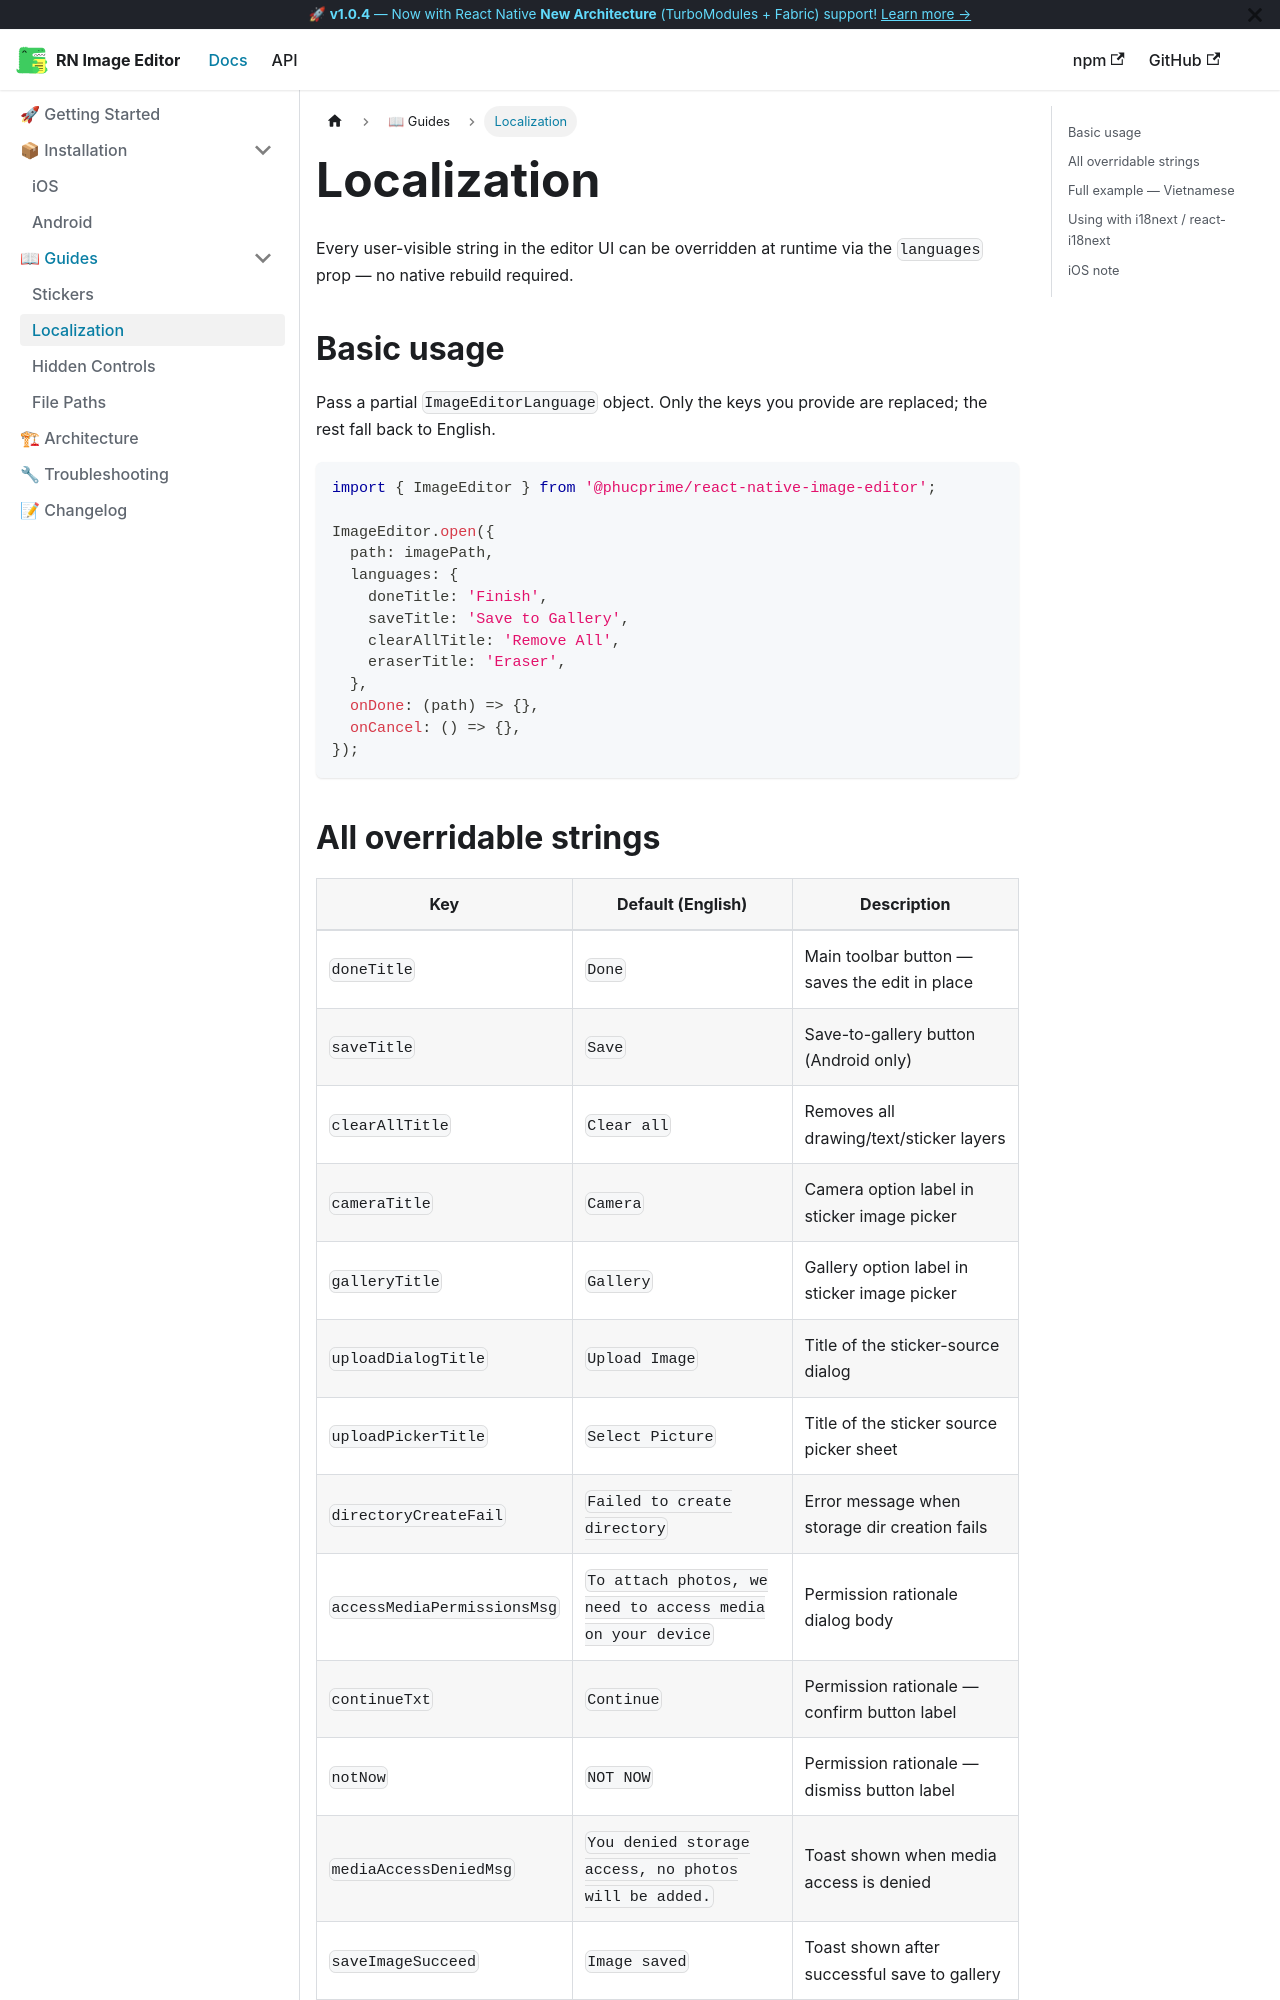

repository: nguyenhoangphucvnm/react-native-image-editor · page: docs/guides/localization/index.html · generator: docusaurus

---
id: localization
title: Localization
sidebar_label: Localization
---

# Localization

Every user-visible string in the editor UI can be overridden at runtime via the `languages` prop — no native rebuild required.

## Basic usage

Pass a partial `ImageEditorLanguage` object. Only the keys you provide are replaced; the rest fall back to English.

```typescript
import { ImageEditor } from '@phucprime/react-native-image-editor';

ImageEditor.open({
  path: imagePath,
  languages: {
    doneTitle: 'Finish',
    saveTitle: 'Save to Gallery',
    clearAllTitle: 'Remove All',
    eraserTitle: 'Eraser',
  },
  onDone: (path) => {},
  onCancel: () => {},
});
```
